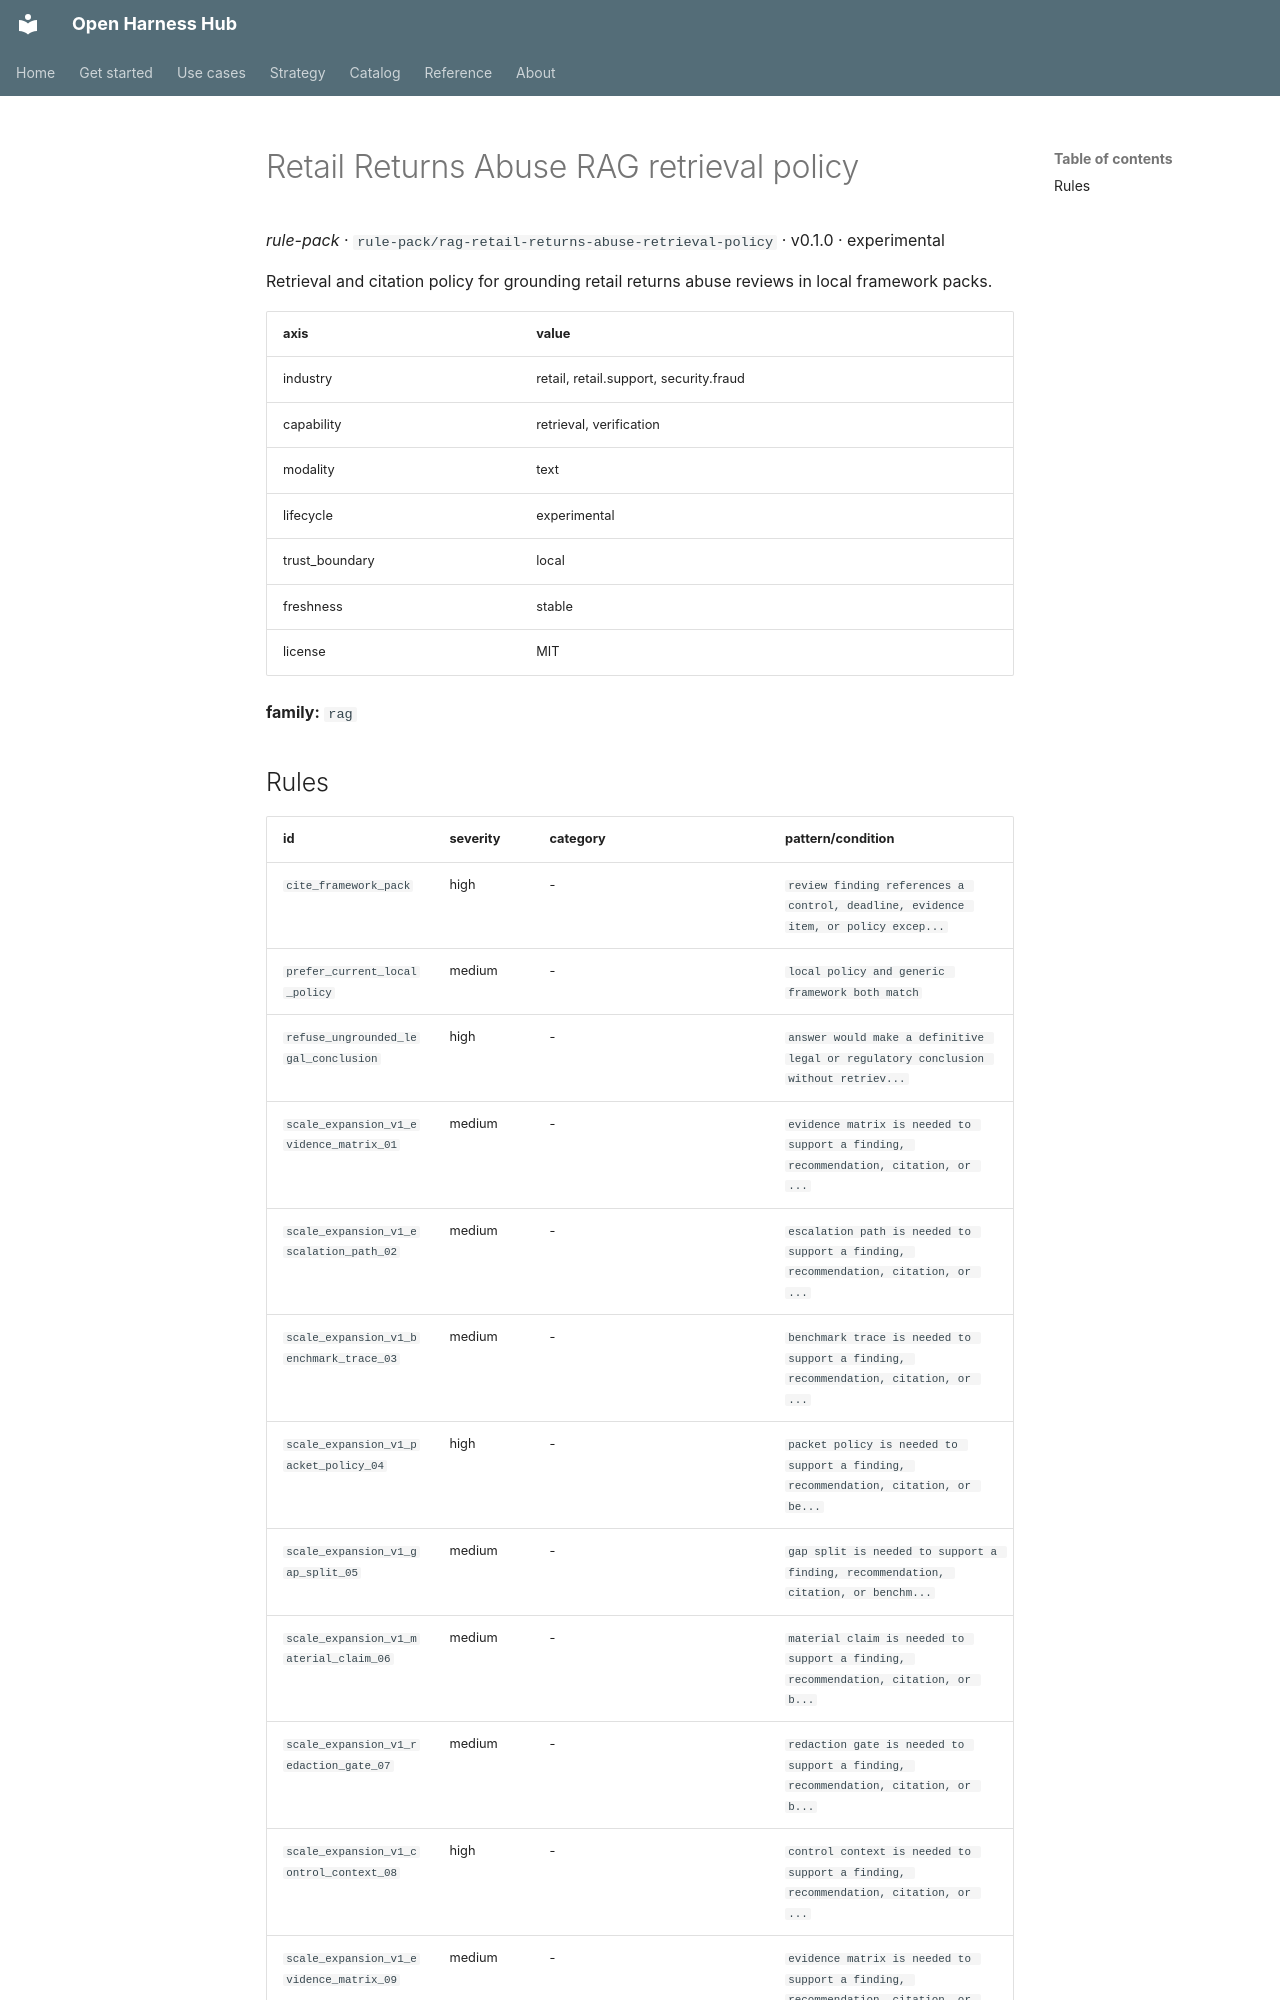

repository: Amarel-Taylor-Scott/open-harness-hub · page: catalog/rule-pack_rag-retail-returns-abuse-retrieval-policy/index.html · generator: mkdocs

# Retail Returns Abuse RAG retrieval policy

*rule-pack* · `rule-pack/rag-retail-returns-abuse-retrieval-policy` · v0.1.0 · experimental

Retrieval and citation policy for grounding retail returns abuse reviews in local framework packs.

| axis | value |
|---|---|
| industry | retail, retail.support, security.fraud |
| capability | retrieval, verification |
| modality | text |
| lifecycle | experimental |
| trust_boundary | local |
| freshness | stable |
| license | MIT |



**family:** `rag`
